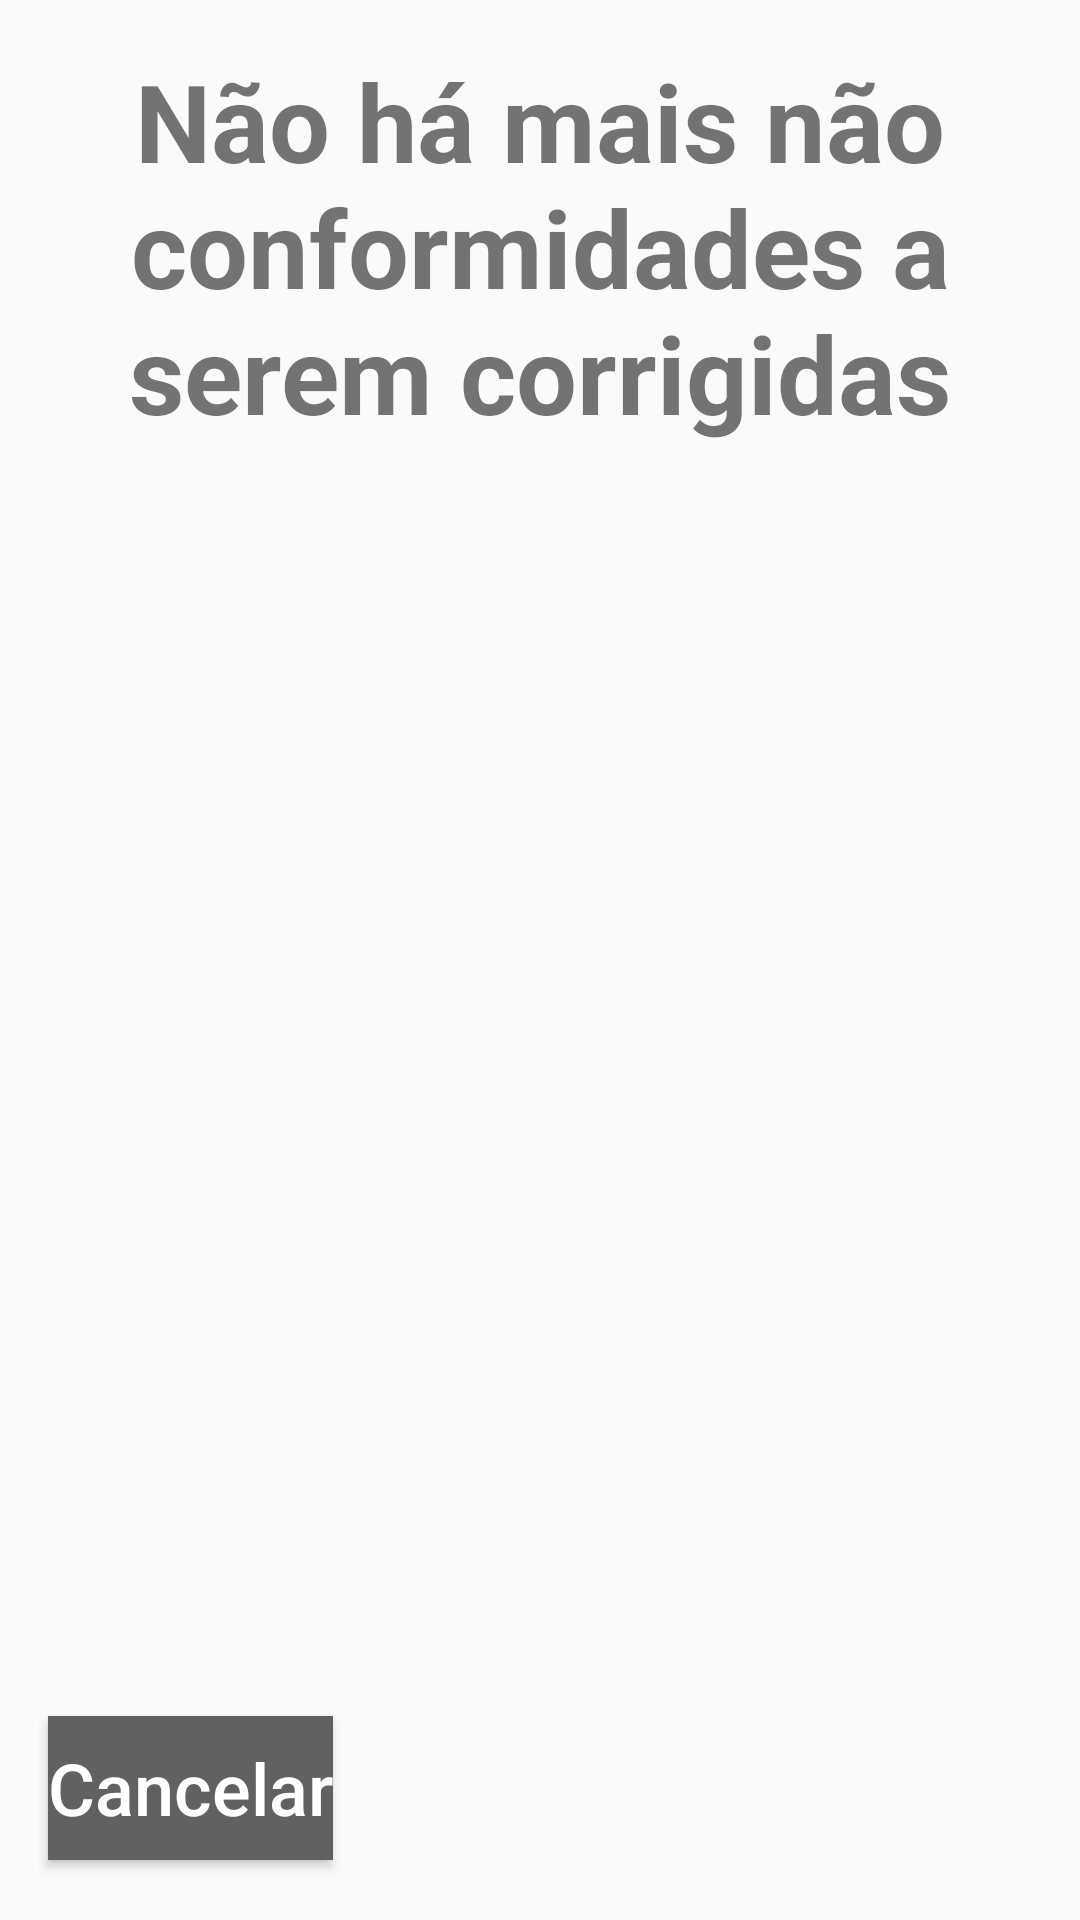

Reconstruct the res/layout file that produces this screen, plus the resources it refers to.
<!-- AndroidManifest.xml: application theme AppTheme -->
<!-- res/layout/dialogo_correcao_ponto.xml -->
<?xml version="1.0" encoding="utf-8"?>
<androidx.constraintlayout.widget.ConstraintLayout xmlns:android="http://schemas.android.com/apk/res/android"
    xmlns:app="http://schemas.android.com/apk/res-auto"
    xmlns:tools="http://schemas.android.com/tools"
    android:layout_width="match_parent"
    android:layout_height="match_parent"
    android:minWidth="550dp"
    android:minHeight="800dp">

    <TextView
        android:id="@+id/dialogo_correcao_nao_ha_nc"
        android:layout_width="wrap_content"
        android:layout_height="wrap_content"
        android:layout_marginStart="8dp"
        android:layout_marginTop="16dp"
        android:layout_marginEnd="8dp"
        android:text="Não há mais não conformidades a serem corrigidas"
        android:textAlignment="center"
        android:textSize="36sp"
        android:textStyle="bold"
        app:layout_constraintEnd_toEndOf="parent"
        app:layout_constraintStart_toStartOf="parent"
        app:layout_constraintTop_toTopOf="parent" />

    <Button
        android:id="@+id/dialogo_correcao_cancelar"
        android:layout_width="wrap_content"
        android:layout_height="wrap_content"
        android:layout_marginStart="16dp"
        android:layout_marginTop="32dp"
        android:background="#616161"
        android:text="Cancelar"
        android:textAllCaps="false"
        android:textColor="#FFFFFF"
        android:textSize="24sp"
        app:layout_constraintStart_toStartOf="parent"
        app:layout_constraintTop_toBottomOf="@+id/lista_correcao_ponto" />

    <Button
        android:id="@+id/dialogo_correcao_salvar"
        android:layout_width="wrap_content"
        android:layout_height="wrap_content"
        android:layout_marginTop="32dp"
        android:layout_marginEnd="16dp"
        android:layout_marginBottom="20dp"
        android:background="#616161"
        android:text="Registrar"
        android:textAllCaps="false"
        android:textColor="#FFFFFF"
        android:textSize="24sp"
        android:visibility="gone"
        app:layout_constraintBottom_toBottomOf="parent"
        app:layout_constraintEnd_toEndOf="parent"
        app:layout_constraintTop_toBottomOf="@+id/lista_correcao_ponto" />

    <androidx.recyclerview.widget.RecyclerView
        android:id="@+id/lista_correcao_ponto"
        android:layout_width="0dp"
        android:layout_height="0dp"
        android:layout_marginStart="8dp"
        android:layout_marginTop="8dp"
        android:layout_marginEnd="8dp"
        android:layout_marginBottom="100dp"
        app:layout_constraintBottom_toBottomOf="parent"
        app:layout_constraintEnd_toEndOf="parent"
        app:layout_constraintStart_toStartOf="parent"
        app:layout_constraintTop_toTopOf="parent" />
</androidx.constraintlayout.widget.ConstraintLayout>
<!-- resources referenced by this layout -->
<resources>
  <style name="AppTheme" parent="Theme.AppCompat.Light.NoActionBar">
          
          <item name="colorPrimary">@color/primaryColor</item>
          <item name="colorPrimaryDark">@color/primaryDarkColor</item>
          <item name="colorAccent">@color/colorAccent</item>
      </style>
  <color name="primaryColor">#e6714b</color>
  <color name="primaryDarkColor">#ae401e</color>
  <color name="colorAccent">#d81b60</color>
</resources>
